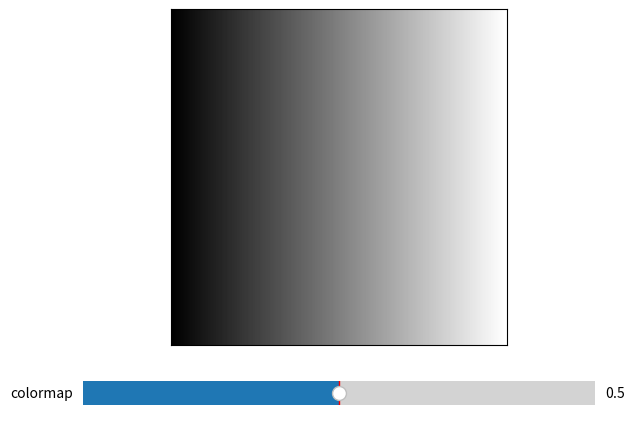

Write Python code to recreate this figure.
# -*- coding: utf-8 -*-
"""
TestInteractiveColormap.py

[redacted]
"""

import matplotlib.pyplot as plt
from   matplotlib.widgets import Slider
import numpy as np

# Open figure window
winXSize = 6
fig = plt.figure()
ax  = fig.add_axes([.1, .2,  .8, .7])
ax.set_xticks([])
ax.set_yticks([])
ax1 = fig.add_axes([.1, .05, .8, .1])
ax1.set_xticks([])
ax1.set_yticks([])

# Generate ramp image
def ramp(y, x):
    return x
img = np.fromfunction(ramp,(128,128))
img /= img.max()

plt.sca(ax)
imgplot = plt.imshow(img, cmap='gray')

slider1 = Slider(ax1, 'colormap', 0.0, 1.0, valinit=.5)

def update(val):
    global vmin, vmax
    plt.clim(0., val)
#    fig.canvas.draw()
#    plt.pause(.001)
    
slider1.on_changed(update)

plt.sca(ax)
plt.ion()
plt.show()

 

